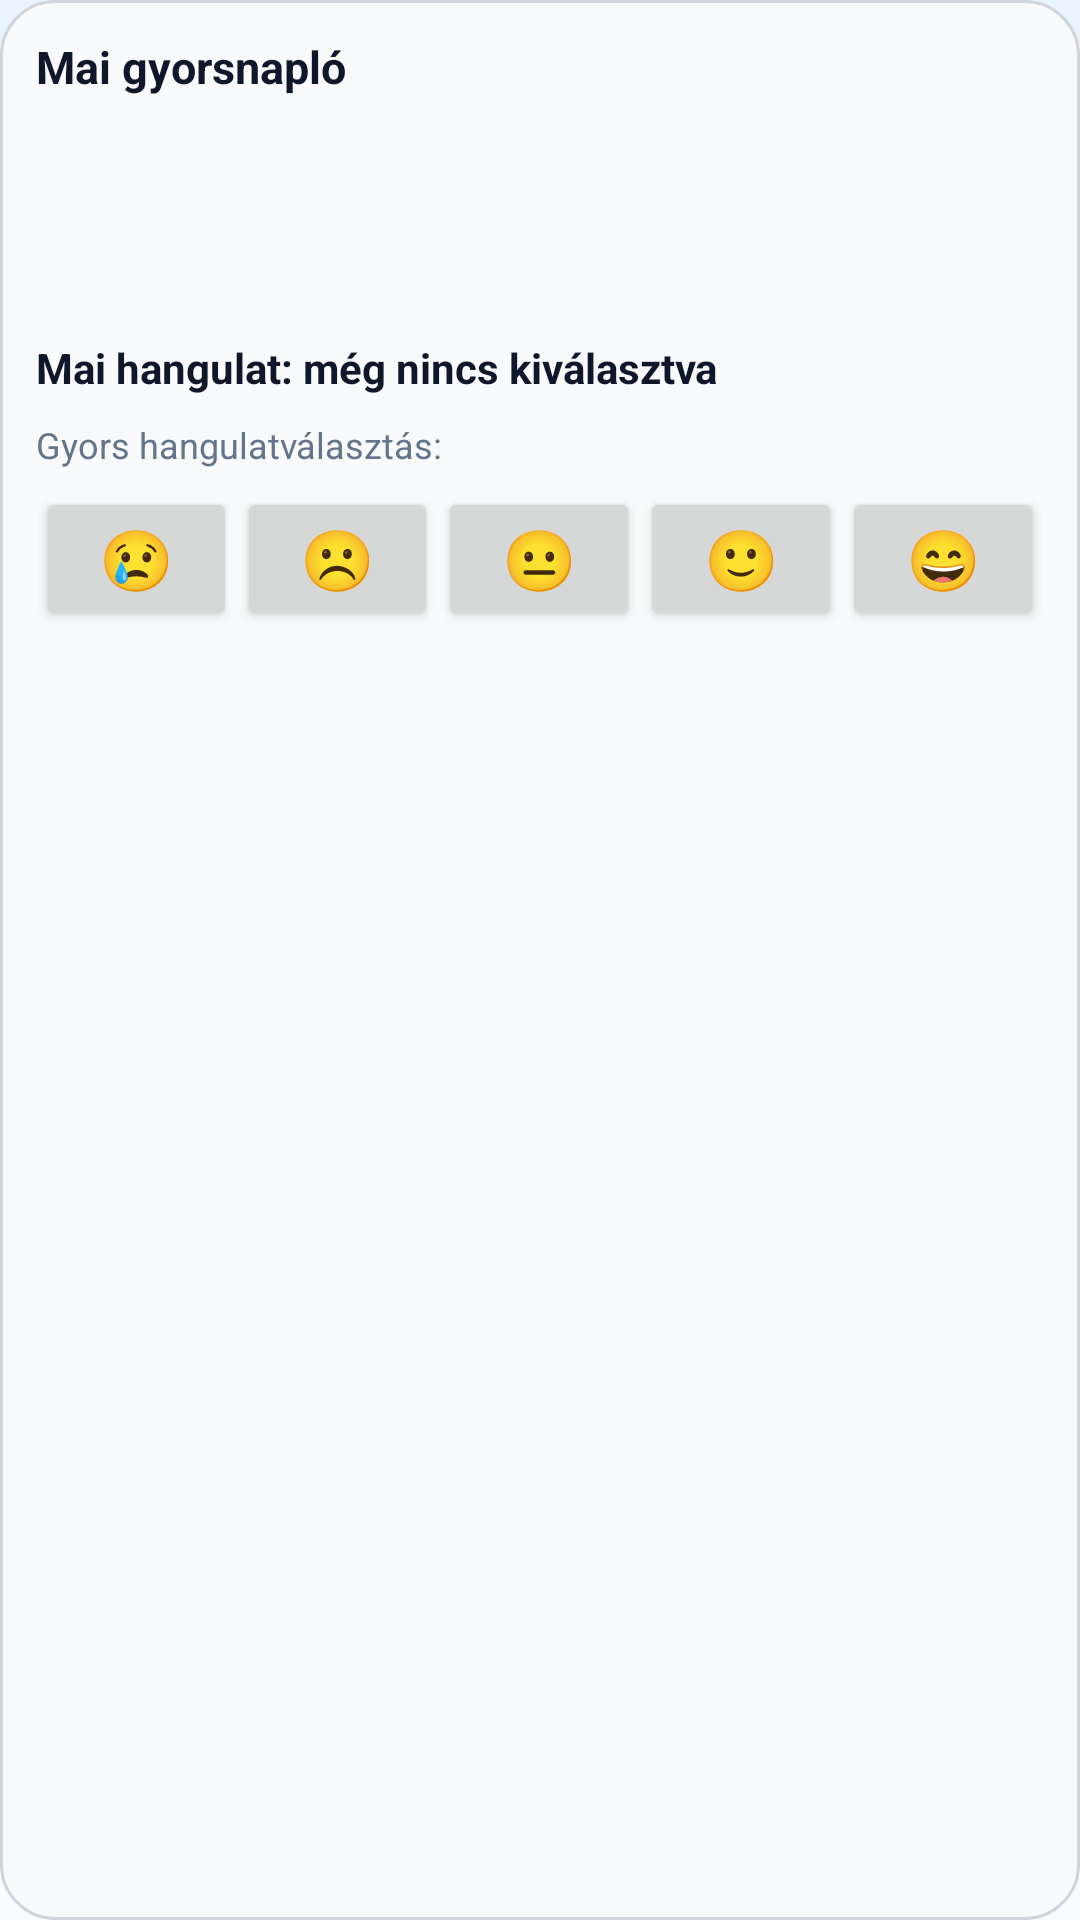

Produce the Android XML layout that renders to this screen, including the resource entries it uses.
<!-- AndroidManifest.xml: application theme Theme.MobilProg_Beadando -->
<!-- res/layout/widget_mood.xml -->
<?xml version="1.0" encoding="utf-8"?>
<LinearLayout xmlns:android="http://schemas.android.com/apk/res/android"
    android:id="@+id/widgetRoot"
    android:layout_width="match_parent"
    android:layout_height="wrap_content"
    android:background="@drawable/widget_background"
    android:orientation="vertical"
    android:padding="12dp">

    <TextView
        android:id="@+id/widgetTitle"
        android:layout_width="wrap_content"
        android:layout_height="wrap_content"
        android:text="@string/widget_title"
        android:textColor="#0F172A"
        android:textSize="15sp"
        android:textStyle="bold" />

    <TextView
        android:id="@+id/widgetCity"
        android:layout_width="wrap_content"
        android:layout_height="wrap_content"
        android:layout_marginTop="8dp"
        android:textColor="#0F172A"
        android:textSize="18sp"
        android:textStyle="bold" />

    <TextView
        android:id="@+id/widgetTemperature"
        android:layout_width="wrap_content"
        android:layout_height="wrap_content"
        android:layout_marginTop="3dp"
        android:textColor="#334155"
        android:textSize="13sp" />

    <TextView
        android:id="@+id/widgetWeather"
        android:layout_width="wrap_content"
        android:layout_height="wrap_content"
        android:layout_marginTop="2dp"
        android:textColor="#334155"
        android:textSize="13sp" />

    <TextView
        android:id="@+id/widgetMood"
        android:layout_width="wrap_content"
        android:layout_height="wrap_content"
        android:layout_marginTop="8dp"
        android:text="@string/widget_today_mood_not_set"
        android:textColor="#0F172A"
        android:textSize="14sp"
        android:textStyle="bold" />

    <TextView
        android:id="@+id/widgetQuickMoodTitle"
        android:layout_width="wrap_content"
        android:layout_height="wrap_content"
        android:layout_marginTop="8dp"
        android:text="@string/widget_quick_mood_title"
        android:textColor="#64748B"
        android:textSize="12sp" />

    <LinearLayout
        android:id="@+id/widgetMoodButtonsRow"
        android:layout_width="match_parent"
        android:layout_height="wrap_content"
        android:layout_marginTop="6dp"
        android:gravity="center"
        android:orientation="horizontal">

        <Button
            android:id="@+id/widgetMood1"
            android:layout_width="0dp"
            android:layout_height="wrap_content"
            android:layout_weight="1"
            android:text="😢"
            android:textSize="20sp" />

        <Button
            android:id="@+id/widgetMood2"
            android:layout_width="0dp"
            android:layout_height="wrap_content"
            android:layout_weight="1"
            android:text="☹️"
            android:textSize="20sp" />

        <Button
            android:id="@+id/widgetMood3"
            android:layout_width="0dp"
            android:layout_height="wrap_content"
            android:layout_weight="1"
            android:text="😐"
            android:textSize="20sp" />

        <Button
            android:id="@+id/widgetMood4"
            android:layout_width="0dp"
            android:layout_height="wrap_content"
            android:layout_weight="1"
            android:text="🙂"
            android:textSize="20sp" />

        <Button
            android:id="@+id/widgetMood5"
            android:layout_width="0dp"
            android:layout_height="wrap_content"
            android:layout_weight="1"
            android:text="😄"
            android:textSize="20sp" />
    </LinearLayout>
</LinearLayout>
<!-- resources referenced by this layout -->
<resources>
  <!-- drawable widget_background (drawable) -->
  <?xml version="1.0" encoding="utf-8"?>
  <shape xmlns:android="http://schemas.android.com/apk/res/android" android:shape="rectangle">
      <solid android:color="#F8FAFC" />
      <corners android:radius="18dp" />
      <stroke android:width="1dp" android:color="#D1D5DB" />
      <padding android:left="10dp" android:top="10dp" android:right="10dp" android:bottom="10dp" />
  </shape>
  <string name="widget_quick_mood_title">Gyors hangulatválasztás:</string>
  <string name="widget_title">Mai gyorsnapló</string>
  <string name="widget_today_mood_not_set">Mai hangulat: még nincs kiválasztva</string>
  <style name="Theme.MobilProg_Beadando" parent="Base.Theme.MobilProg_Beadando" />
  <style name="Base.Theme.MobilProg_Beadando" parent="Theme.Material3.DayNight.NoActionBar">
          <item name="colorPrimary">@color/brand_primary</item>
          <item name="colorOnPrimary">@color/white</item>
          <item name="colorSecondary">@color/brand_secondary</item>
          <item name="colorOnSecondary">@color/white</item>
          <item name="colorSurface">@color/surface</item>
          <item name="colorOnSurface">@color/text_primary</item>
          <item name="android:statusBarColor">@android:color/transparent</item>
          <item name="android:navigationBarColor">@color/surface</item>
          <item name="android:windowBackground">@drawable/bg_screen_gradient</item>
      </style>
  <color name="brand_primary">#0891B2</color>
  <color name="white">#FFFFFFFF</color>
  <color name="brand_secondary">#2563EB</color>
  <color name="surface">#FFFFFF</color>
  <color name="text_primary">#0F172A</color>
  <!-- drawable bg_screen_gradient (drawable) -->
  <?xml version="1.0" encoding="utf-8"?>
  <shape xmlns:android="http://schemas.android.com/apk/res/android" android:shape="rectangle">
      <gradient
          android:angle="270"
          android:endColor="#F8FBFF"
          android:startColor="#EAF4FF" />
  </shape>
</resources>
